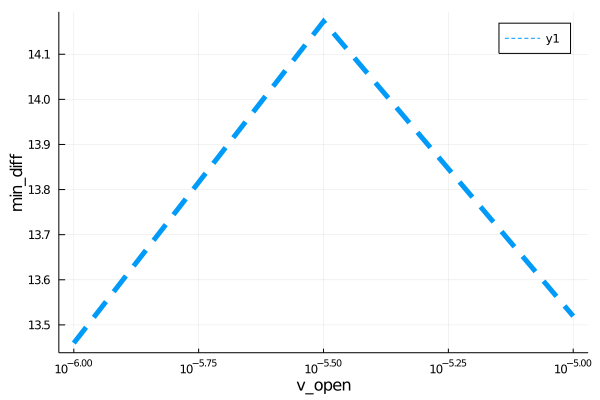

The table this chart was drawn from, first rows:
para, error
1.0e-6, 13.46
3.162277660168379e-6, 14.17
1.0e-5, 13.52
